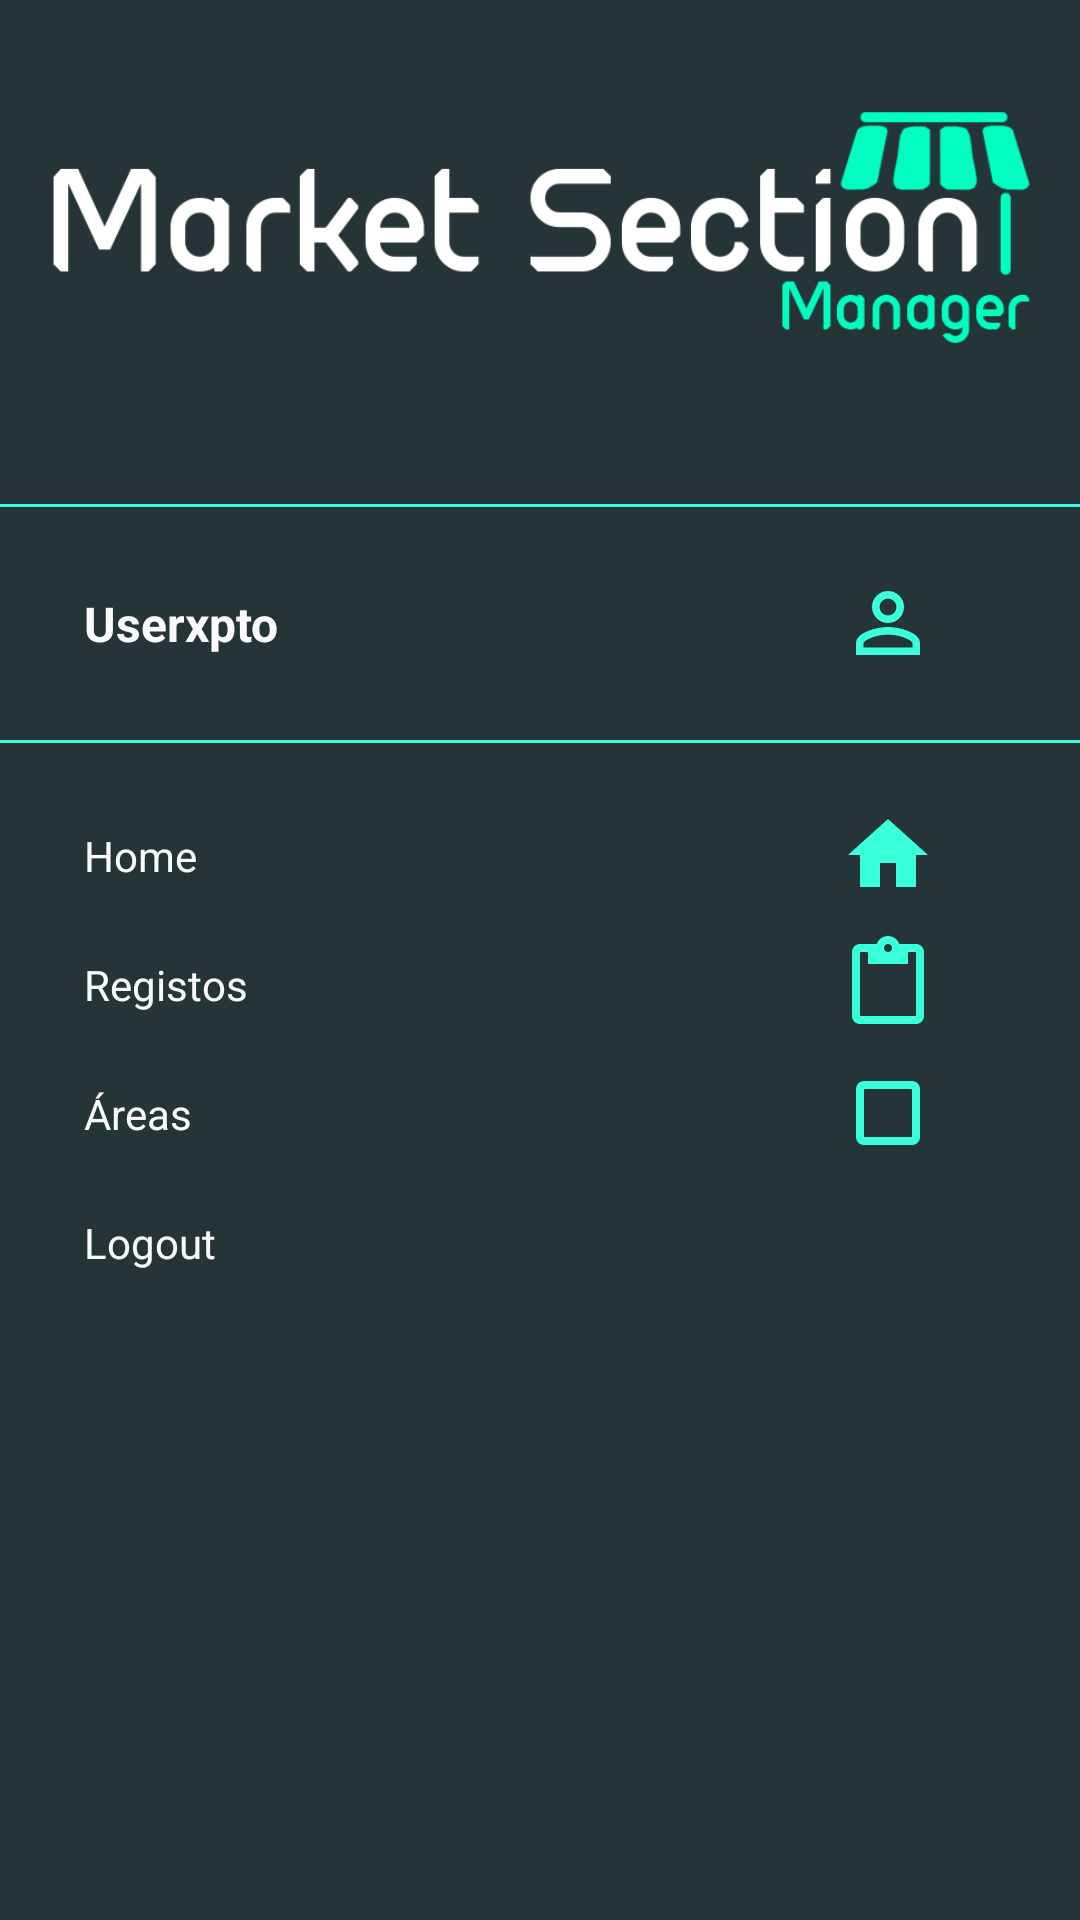

This screen was rendered from an Android layout file. Write that file and the resources it references.
<!-- AndroidManifest.xml: application theme Theme.Msm -->
<!-- res/layout/main_nav_drawer.xml -->
<?xml version="1.0" encoding="utf-8"?>
<ScrollView
    xmlns:android="http://schemas.android.com/apk/res/android"
    xmlns:app="http://schemas.android.com/apk/res-auto"
    xmlns:tools="http://schemas.android.com/tools"
    android:background="@color/main_side"
    android:layout_width="fill_parent"
    android:layout_height="fill_parent">

<LinearLayout xmlns:android="http://schemas.android.com/apk/res/android"
    xmlns:app="http://schemas.android.com/apk/res-auto"
    android:layout_width="match_parent"
    android:layout_height="match_parent"
    android:background="@color/main_side"
    android:orientation="vertical">

    

    <ImageView
        android:layout_width="match_parent"
        android:layout_height="120dp"
        android:layout_margin="16dp"
        android:baselineAligned="false"
        android:src="@drawable/logowhite"></ImageView>

    <View
        android:layout_width="match_parent"
        android:layout_height="1dp"
        android:layout_marginTop="16dp"
        android:layout_marginBottom="16dp"
        android:background="@color/main_elements"></View>

    <LinearLayout
        android:layout_width="match_parent"
        android:layout_height="wrap_content"
        android:gravity="center_vertical"
        android:orientation="horizontal">

        <TextView
            android:layout_width="0dp"
            android:layout_height="wrap_content"
            android:layout_marginStart="16dp"
            android:layout_weight="1"
            android:padding="12dp"
            android:id="@+id/user_name"
            android:text="Userxpto"
            android:textColor="@color/main_side_menu_text"
            android:textSize="16sp"
            android:textStyle="bold"></TextView>

        <ImageView
            android:layout_width="wrap_content"
            android:layout_height="wrap_content"
            android:layout_marginEnd="48dp"
            android:src="@drawable/ic_user"
            app:tint="@color/main_elements"></ImageView>


    </LinearLayout>

    <View
        android:layout_width="match_parent"
        android:layout_height="1dp"
        android:layout_marginTop="16dp"
        android:layout_marginBottom="16dp"
        android:background="@color/main_elements"></View>

    <LinearLayout
        android:layout_width="match_parent"
        android:layout_height="wrap_content"
        android:gravity="center_vertical"
        android:onClick="ClickHome"
        android:orientation="horizontal">

        <TextView
            android:layout_width="0dp"
            android:layout_height="wrap_content"
            android:layout_marginStart="16dp"
            android:layout_weight="1"
            android:padding="12dp"
            android:text="Home"
            android:textColor="@color/main_side_menu_text"></TextView>

        <ImageView
            android:layout_width="wrap_content"
            android:layout_height="wrap_content"
            android:layout_marginEnd="48dp"
            android:src="@drawable/ic_baseline_home_24"
            app:tint="@color/main_elements"></ImageView>
    </LinearLayout>

    <LinearLayout
        android:layout_width="match_parent"
        android:layout_height="wrap_content"
        android:gravity="center_vertical"
        android:onClick="ClickRegistos"
        android:orientation="horizontal">

        <TextView
            android:layout_width="320dp"
            android:layout_height="wrap_content"
            android:layout_marginStart="16dp"
            android:layout_weight="1"
            android:padding="12dp"
            android:text="Registos"
            android:textColor="@color/main_side_menu_text"></TextView>

        <ImageView
            android:layout_width="wrap_content"
            android:layout_height="wrap_content"
            android:layout_marginEnd="48dp"
            android:src="@drawable/ic_baseline_content_paste_24"
            app:tint="@color/main_elements"></ImageView>
    </LinearLayout>

    <LinearLayout
        android:layout_width="match_parent"
        android:layout_height="wrap_content"
        android:gravity="center_vertical"
        android:onClick="ClickAreas"
        android:orientation="horizontal">

        <TextView
            android:layout_width="0dp"
            android:layout_height="wrap_content"
            android:layout_marginStart="16dp"
            android:layout_weight="1"
            android:padding="12dp"
            android:text="Áreas"
            android:textColor="@color/main_side_menu_text"></TextView>

        <ImageView
            android:layout_width="wrap_content"
            android:layout_height="wrap_content"
            android:layout_marginEnd="48dp"
            android:src="@drawable/ic_area"
            app:tint="@color/main_elements"></ImageView>
    </LinearLayout>

    <LinearLayout
        android:layout_width="match_parent"
        android:layout_height="wrap_content"
        android:gravity="center_vertical"
        android:orientation="horizontal"/>

    <LinearLayout
        android:layout_width="match_parent"
        android:layout_height="wrap_content"
        android:gravity="center_vertical"
        android:orientation="horizontal"
        android:onClick="ClickLogout">

        <TextView
            android:layout_width="0dp"
            android:layout_height="wrap_content"
            android:layout_marginStart="16dp"
            android:layout_weight="1"
            android:padding="12dp"
            android:text="Logout"
            android:textColor="@color/main_side_menu_text"></TextView>

        <ImageView
            android:layout_width="wrap_content"
            android:layout_height="wrap_content"
            android:layout_marginEnd="48dp"
            android:src="@drawable/ic_logout"
            app:tint="@color/main_elements"></ImageView>
    </LinearLayout>

</LinearLayout>
</ScrollView>
<!-- resources referenced by this layout -->
<resources>
  <color name="main_elements">#39ffdb</color>
  <color name="main_side">#253437</color>
  <color name="main_side_menu_text">#f8fafb</color>
  <!-- drawable ic_area (drawable) -->
  <vector android:height="32dp" android:tint="?attr/colorControlNormal"
      android:viewportHeight="24" android:viewportWidth="24"
      android:width="32dp" xmlns:android="http://schemas.android.com/apk/res/android">
      <path android:fillColor="@android:color/white" android:pathData="M18,4L6,4c-1.1,0 -2,0.9 -2,2v12c0,1.1 0.9,2 2,2h12c1.1,0 2,-0.9 2,-2L20,6c0,-1.1 -0.9,-2 -2,-2zM18,18L6,18L6,6h12v12z"/>
  </vector>
  <!-- drawable ic_baseline_content_paste_24 (drawable) -->
  <vector android:height="32dp" android:tint="#39FFDB"
      android:viewportHeight="24" android:viewportWidth="24"
      android:width="32dp" xmlns:android="http://schemas.android.com/apk/res/android">
      <path android:fillColor="@android:color/white" android:pathData="M19,2h-4.18C14.4,0.84 13.3,0 12,0c-1.3,0 -2.4,0.84 -2.82,2L5,2c-1.1,0 -2,0.9 -2,2v16c0,1.1 0.9,2 2,2h14c1.1,0 2,-0.9 2,-2L21,4c0,-1.1 -0.9,-2 -2,-2zM12,2c0.55,0 1,0.45 1,1s-0.45,1 -1,1 -1,-0.45 -1,-1 0.45,-1 1,-1zM19,20L5,20L5,4h2v3h10L17,4h2v16z"/>
  </vector>
  <!-- drawable ic_baseline_home_24 (drawable) -->
  <vector android:height="32dp" android:tint="?attr/colorControlNormal"
      android:viewportHeight="24" android:viewportWidth="24"
      android:width="32dp"  xmlns:android="http://schemas.android.com/apk/res/android">
      <path android:fillColor="@android:color/white" android:pathData="M10,20v-6h4v6h5v-8h3L12,3 2,12h3v8z"/>
  </vector>
  <!-- drawable ic_user (drawable) -->
  <vector android:height="32dp" android:tint="?attr/colorControlNormal"
      android:viewportHeight="24" android:viewportWidth="24"
      android:width="32dp" xmlns:android="http://schemas.android.com/apk/res/android">
      <path android:fillColor="@android:color/white" android:pathData="M12,5.9c1.16,0 2.1,0.94 2.1,2.1s-0.94,2.1 -2.1,2.1S9.9,9.16 9.9,8s0.94,-2.1 2.1,-2.1m0,9c2.97,0 6.1,1.46 6.1,2.1v1.1L5.9,18.1L5.9,17c0,-0.64 3.13,-2.1 6.1,-2.1M12,4C9.79,4 8,5.79 8,8s1.79,4 4,4 4,-1.79 4,-4 -1.79,-4 -4,-4zM12,13c-2.67,0 -8,1.34 -8,4v3h16v-3c0,-2.66 -5.33,-4 -8,-4z"/>
  </vector>
  <!-- drawable logowhite: png bitmap (drawable-v24, 20875 bytes) -->
  <style name="Theme.Msm" parent="Theme.MaterialComponents.DayNight.NoActionBar">
          
          <item name="colorPrimary">#00ffc0</item>
          <item name="colorPrimaryVariant">#04fcbc</item>
          <item name="colorOnPrimary">@color/white</item>
          
          <item name="colorSecondary">@color/teal_200</item>
          <item name="colorSecondaryVariant">@color/teal_700</item>
          <item name="colorOnSecondary">@color/white</item>
          
          <item name="android:statusBarColor" tools:targetApi="l">?attr/colorPrimaryVariant</item>
          
      </style>
  <color name="white">#FFFFFFFF</color>
  <color name="teal_200">#FF03DAC5</color>
  <color name="teal_700">#FF018786</color>
</resources>
